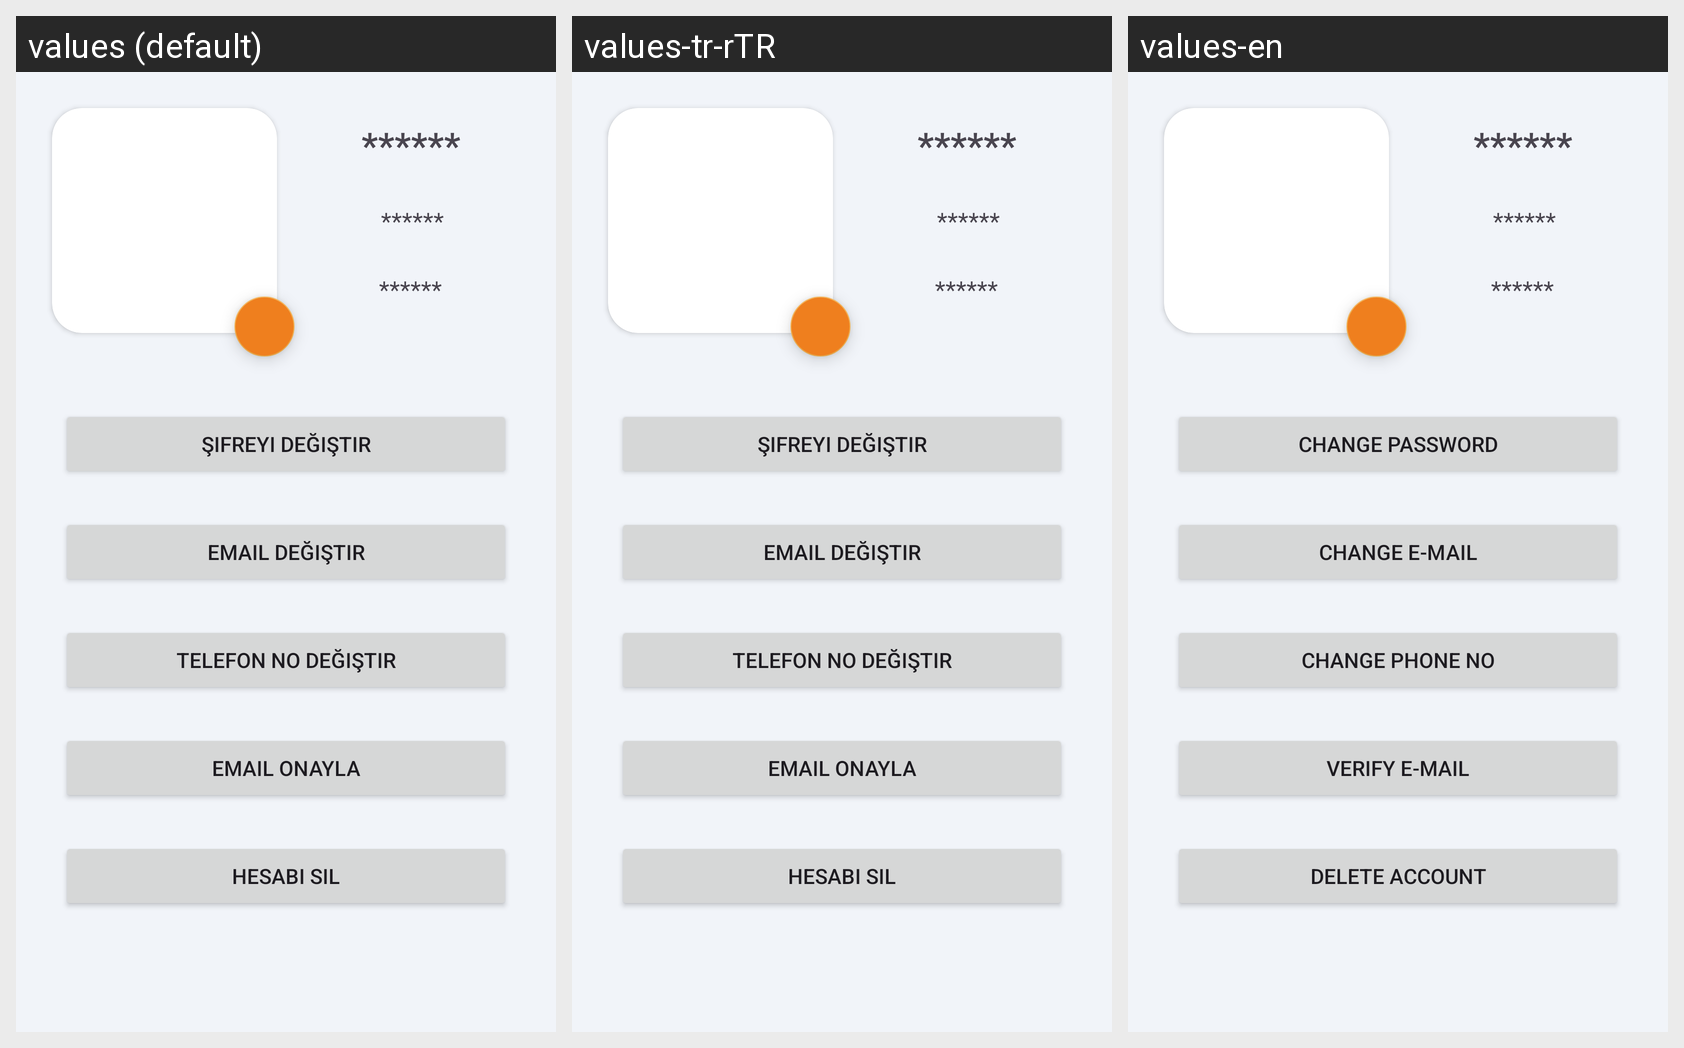

For this localized Android screen grid, give each drawn string resource with its value in every locale shown.
Android screen res/layout/fragment_profil.xml rendered under 3 locales, left to right: values (default), values-tr-rTR, values-en. Device: Nexus 5 (rendered at 1080×1920; each locale shown at half size, 540×960, under a caption strip naming it); theme Theme.Application.
Strings drawn on this screen, with the default value and each locale's value (text and hints the layout hard-codes, and strings that could not be matched under every locale, appear in the picture but are not listed):

hidden
  values: ******
  values-tr-rTR: ******
  values-en: ******

sfrdgr
  values: Şifreyi Değiştir
  values-tr-rTR: Şifreyi Değiştir
  values-en: Change Password

maildgr
  values: Email Değiştir
  values-tr-rTR: Email Değiştir
  values-en: Change E-mail

hsbsl
  values: Hesabı Sil
  values-tr-rTR: Hesabı Sil
  values-en: Delete Account

mailonay
  values: Email Onayla
  values-tr-rTR: Email Onayla
  values-en: Verify E-mail

telnodgr
  values: Telefon No Değiştir
  values-tr-rTR: Telefon No Değiştir
  values-en: Change Phone No
